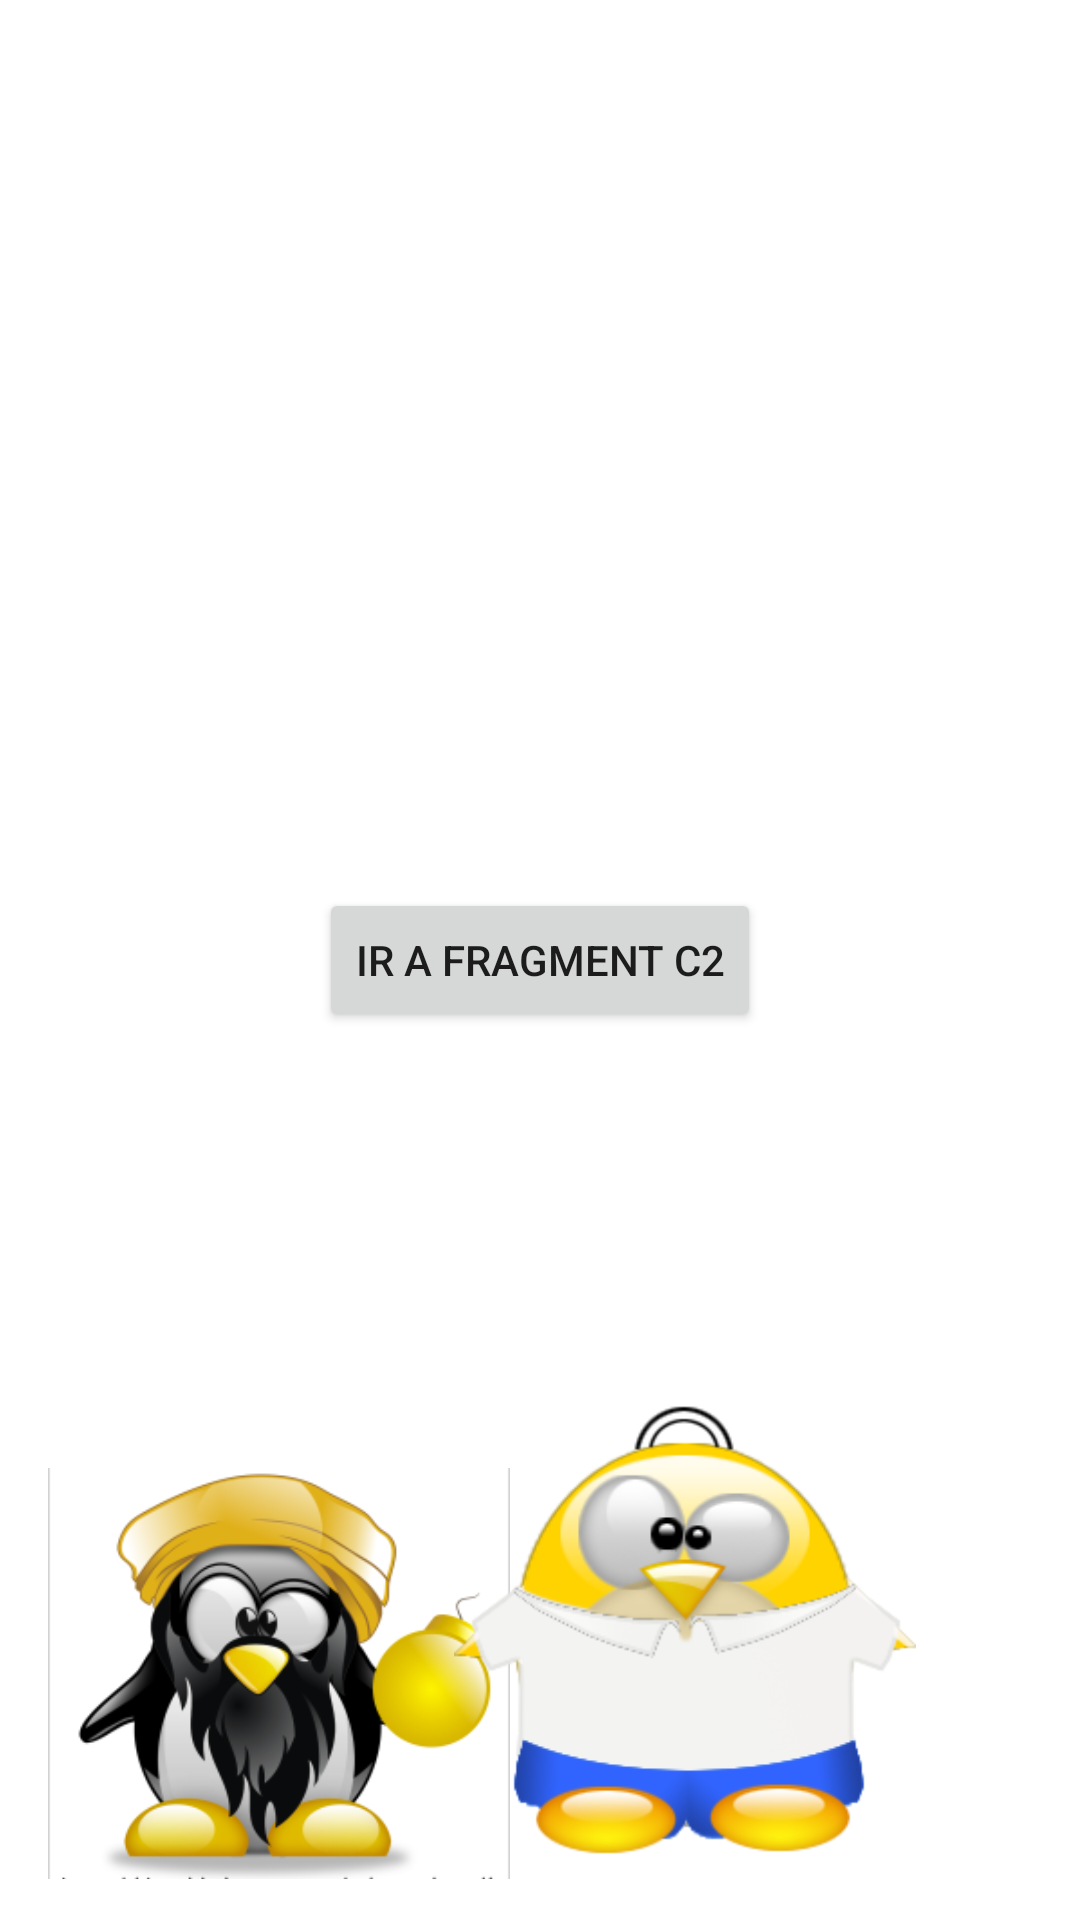

Write the Android layout XML for this screen, with the resource values it uses.
<!-- AndroidManifest.xml: application theme Theme.AppCompat.DayNight.NoActionBar -->
<!-- res/layout/fragment_c2.xml -->
<?xml version="1.0" encoding="utf-8"?>
<androidx.constraintlayout.motion.widget.MotionLayout xmlns:android="http://schemas.android.com/apk/res/android"
    xmlns:app="http://schemas.android.com/apk/res-auto"
    xmlns:tools="http://schemas.android.com/tools"
    android:id="@+id/frameLayout3"
    android:layout_width="match_parent"
    android:layout_height="match_parent"
    app:layoutDescription="@xml/fragment_c2_scene"
    tools:context=".FragmentC"
    android:background="@color/white">

    <Button
        android:id="@+id/btn_c3"
        android:text="@string/ir_a_fragment_c3"
        android:layout_width="wrap_content"
        android:layout_height="wrap_content"
        app:layout_constraintBottom_toBottomOf="parent"
        app:layout_constraintTop_toTopOf="parent"
        app:layout_constraintStart_toStartOf="parent"
        app:layout_constraintEnd_toEndOf="parent"
        android:theme="@style/Theme.AppCompat.Light"
        />

    <ImageView
        android:id="@+id/tuxama"
        android:layout_width="wrap_content"
        android:layout_height="wrap_content"
        android:layout_marginStart="16dp"
        android:scaleType="centerCrop"
        android:src="@drawable/tuxamabinladen"
        app:layout_constraintBottom_toBottomOf="parent"
        app:layout_constraintLeft_toLeftOf="parent"
        app:layout_constraintRight_toRightOf="parent"
        app:layout_constraintStart_toStartOf="parent"
        app:layout_constraintTop_toTopOf="parent" />

    <ImageView
        android:id="@+id/homer"
        android:layout_width="wrap_content"
        android:layout_height="wrap_content"
        android:layout_marginStart="16dp"
        android:layout_marginBottom="16dp"
        android:src="@drawable/homersimtux"
        app:layout_constraintBottom_toBottomOf="parent"
        app:layout_constraintStart_toStartOf="parent" />

</androidx.constraintlayout.motion.widget.MotionLayout>
<!-- resources referenced by this layout -->
<resources>
  <color name="white">#FFFFFFFF</color>
  <!-- drawable homersimtux: webp bitmap (drawable, 22918 bytes) -->
  <!-- drawable tuxamabinladen: webp bitmap (drawable, 28718 bytes) -->
  <string name="ir_a_fragment_c3">Ir a Fragment C2</string>
</resources>
